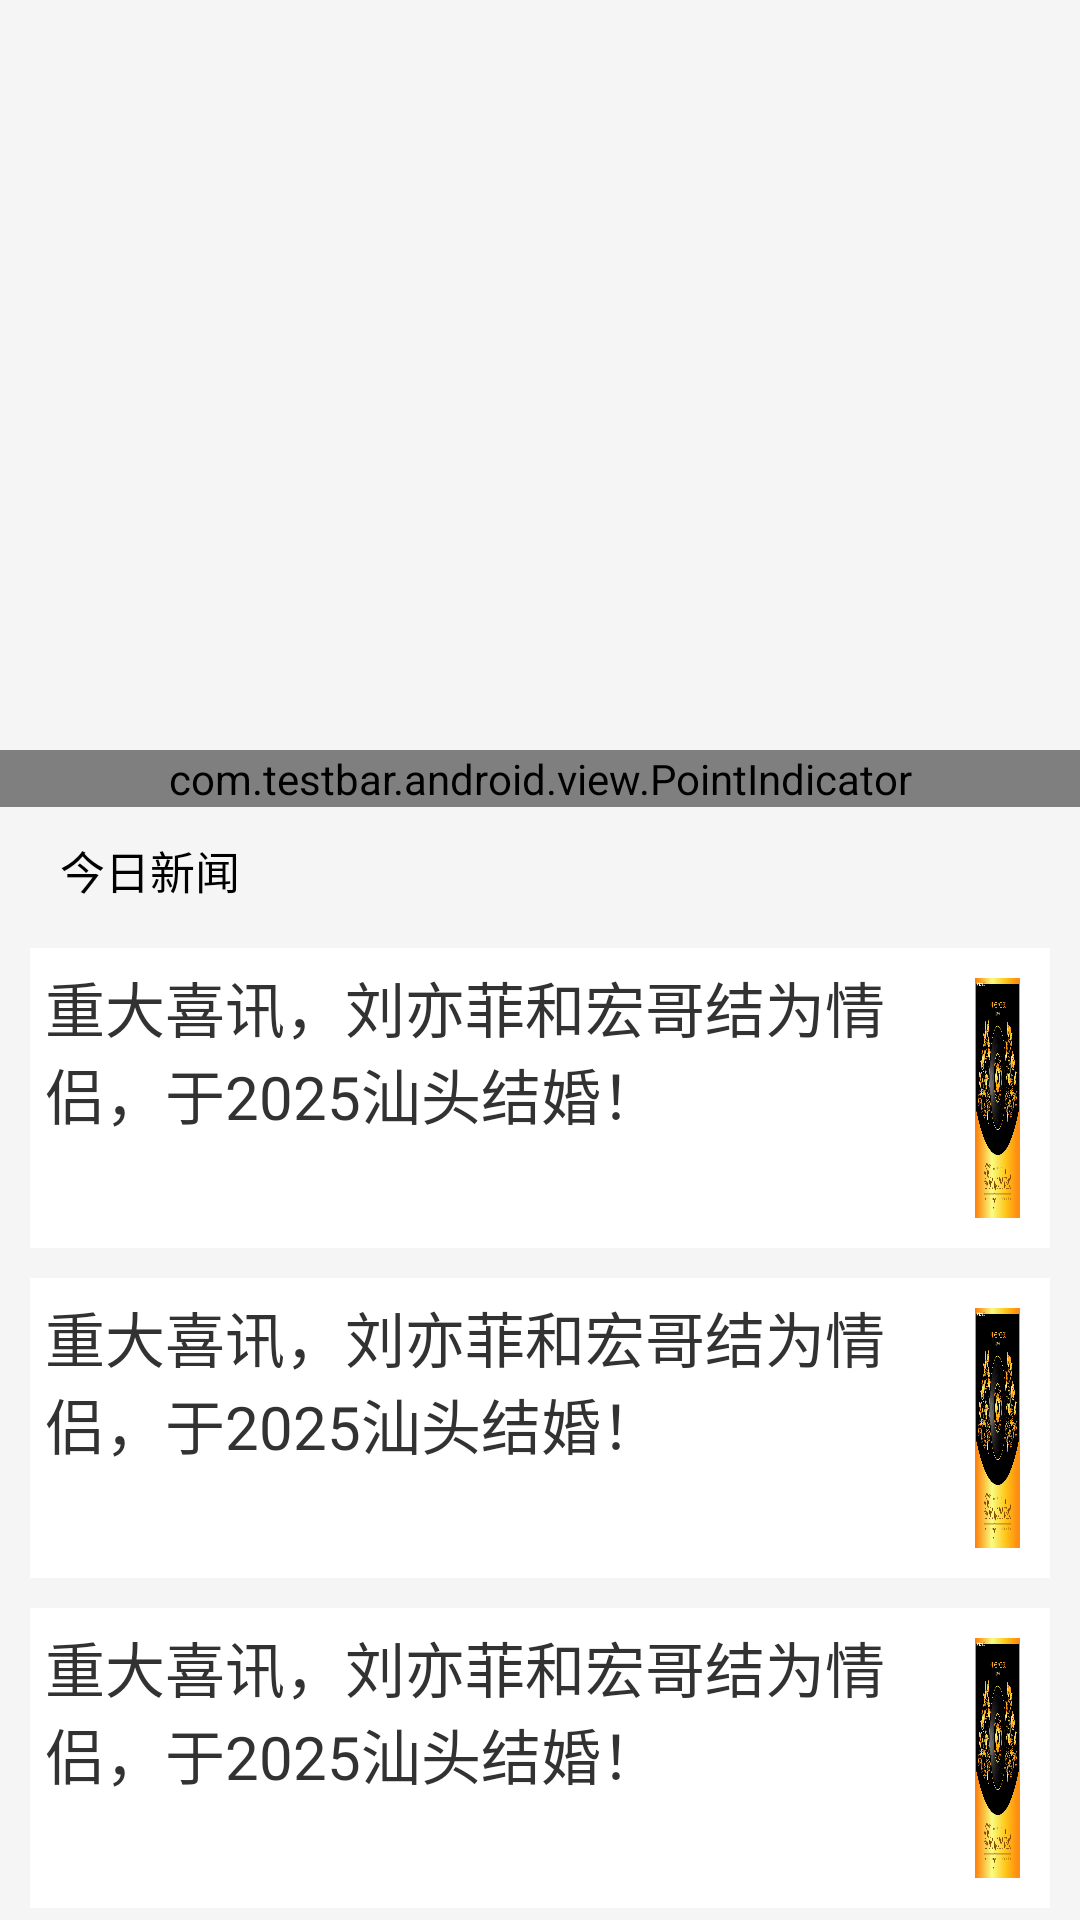

Reconstruct the res/layout file that produces this screen, plus the resources it refers to.
<!-- AndroidManifest.xml: application theme ActivityTheme_Light -->
<!-- res/layout/activity_main.xml -->
<RelativeLayout xmlns:android="http://schemas.android.com/apk/res/android"
    xmlns:tools="http://schemas.android.com/tools"
    android:layout_width="match_parent"
    android:layout_height="match_parent"
    tools:context="com.testbar.android.MainActivity" >

    <android.support.v4.widget.DrawerLayout
        android:id="@+id/drawer_layout"
        android:layout_width="match_parent"
        android:layout_height="match_parent" 
		>
        

        <FrameLayout
            android:id="@+id/content_frame"
            android:layout_width="match_parent"
            android:layout_height="match_parent"
            android:orientation="vertical"
            android:background="#f5f5f5" >

            
            <include layout="@layout/viewpager" />
        </FrameLayout>

        


        
        
        
        
        
        
        
        
        


        

        <LinearLayout
            android:id="@+id/left_drawer"
            android:layout_width="240dp"
            android:layout_height="match_parent"
            android:layout_gravity="start"
            android:background="#ffffff"
            android:orientation="vertical" >

            <include layout="@layout/first_layout" />
            
            <ListView 
                android:layout_width="match_parent"
                android:layout_height="match_parent"
                android:id="@+id/listview_menu"
                >
                
            </ListView>
        </LinearLayout>
    </android.support.v4.widget.DrawerLayout>

</RelativeLayout>
<!-- res/layout/viewpager.xml (included above) -->
<?xml version="1.0" encoding="utf-8"?>
<ScrollView xmlns:android="http://schemas.android.com/apk/res/android"
    android:layout_width="match_parent"
    android:layout_height="match_parent"
    android:orientation="vertical"
    android:scrollbars="none" >

    <LinearLayout
        android:layout_width="match_parent"
        android:layout_height="match_parent"
        android:orientation="vertical" >

        <android.support.v4.view.ViewPager
            android:id="@+id/viewpager"
            android:layout_width="match_parent"
            android:layout_height="250dp" >
        </android.support.v4.view.ViewPager>

        <com.testbar.android.view.PointIndicator
            android:id="@+id/linearlayout1"
            android:layout_width="match_parent"
            android:layout_height="wrap_content"
            android:layout_alignBottom="@+id/viewpager"
            android:layout_alignParentLeft="true"
            android:orientation="horizontal" >
        </com.testbar.android.view.PointIndicator>

        <TextView
            android:layout_width="wrap_content"
            android:layout_height="wrap_content"
            android:layout_marginBottom="5dp"
            android:layout_marginLeft="20dp"
            android:layout_marginTop="10dp"
            android:text="今日新闻"
            android:textColor="#000000"
            android:textSize="15sp" />

        <LinearLayout
            android:layout_width="wrap_content"
            android:layout_height="wrap_content"
            android:orientation="vertical" >

            <include layout="@layout/content_layout" />

            <include layout="@layout/content_layout" />

            <include layout="@layout/content_layout" />

            <include layout="@layout/content_layout" />

            <include layout="@layout/content_layout" />

            <include layout="@layout/content_layout" />

            <include layout="@layout/content_layout" />

            <include layout="@layout/content_layout" />

            <include layout="@layout/content_layout" />

            <include layout="@layout/content_layout" />

            <include layout="@layout/content_layout" />

            <include layout="@layout/content_layout" />

            <include layout="@layout/content_layout" />

            <include layout="@layout/content_layout" />

            <include layout="@layout/content_layout" />
        </LinearLayout>
    </LinearLayout>

</ScrollView>
<!-- res/layout/first_layout.xml (included above) -->
<?xml version="1.0" encoding="utf-8"?>
<RelativeLayout xmlns:android="http://schemas.android.com/apk/res/android"
    android:layout_width="wrap_content"
    android:layout_height="100dp"
    android:background="@drawable/menu_bg"
    android:orientation="horizontal" 
    android:id="@+id/login">

    <TextView
        android:id="@+id/textView1"
        android:layout_width="wrap_content"
        android:layout_height="wrap_content"
        android:layout_alignParentLeft="true"
        android:layout_centerVertical="true"
        android:layout_marginLeft="76dp"
        android:text="登录账号"
        android:textColor="#ffffff"
        android:textSize="20sp" />

    <ImageButton
        android:id="@+id/imgButton1"
        android:layout_width="50dp"
        android:layout_height="50dp"
        android:layout_alignParentLeft="true"
        android:layout_centerVertical="true"
        android:layout_marginLeft="16dp"
        android:background="#0000"
        android:scaleType="fitXY"
        android:src="@drawable/editor" />

</RelativeLayout>
<!-- res/layout/content_layout.xml (included above) -->
<?xml version="1.0" encoding="utf-8"?>
<LinearLayout xmlns:android="http://schemas.android.com/apk/res/android"
        android:layout_width="match_parent"
        android:layout_height="100dp"
        android:layout_marginLeft="10dp"
        android:layout_marginTop="10dp"
		android:layout_marginRight="10dp"
		android:orientation="horizontal"
		android:background="#ffffff"
        >
        
        <TextView 
            android:layout_width="300dp"
            android:layout_height="wrap_content"
            android:layout_marginLeft="5dp"
            android:layout_marginTop="5dp"
            android:layout_marginRight="5dp"
            android:layout_marginBottom="5dp"
            android:text="@string/first_news"
            android:textSize="20sp"
            android:maxLines="4"
            />
        
        <ImageButton 
            android:layout_width="wrap_content"
            android:layout_height="wrap_content"
            android:layout_marginLeft="5dp"
            android:layout_marginTop="10dp"
            android:layout_marginRight="10dp"
            android:layout_marginBottom="10dp"
            android:background="@drawable/first_news"
            />
        
    </LinearLayout>
<!-- resources referenced by this layout -->
<resources>
  <!-- drawable first_news: png bitmap (drawable, 226423 bytes) -->
  <string name="first_news">重大喜讯，刘亦菲和宏哥结为情侣，于2025汕头结婚！</string>
  <style name="ActivityTheme_Light" parent="android:Theme.Holo.Light">
          <item name="android:actionBarStyle">@style/actionbar_def_style</item> 
      </style>
  <style name="actionbar_def_style" parent="@android:style/Widget.Holo.Light.ActionBar">
            
          <item name="android:background">@drawable/bar</item>
         	
          <item name="android:displayOptions">useLogo</item>
      </style>
  <!-- drawable bar: png bitmap (drawable, 454 bytes) -->
</resources>
